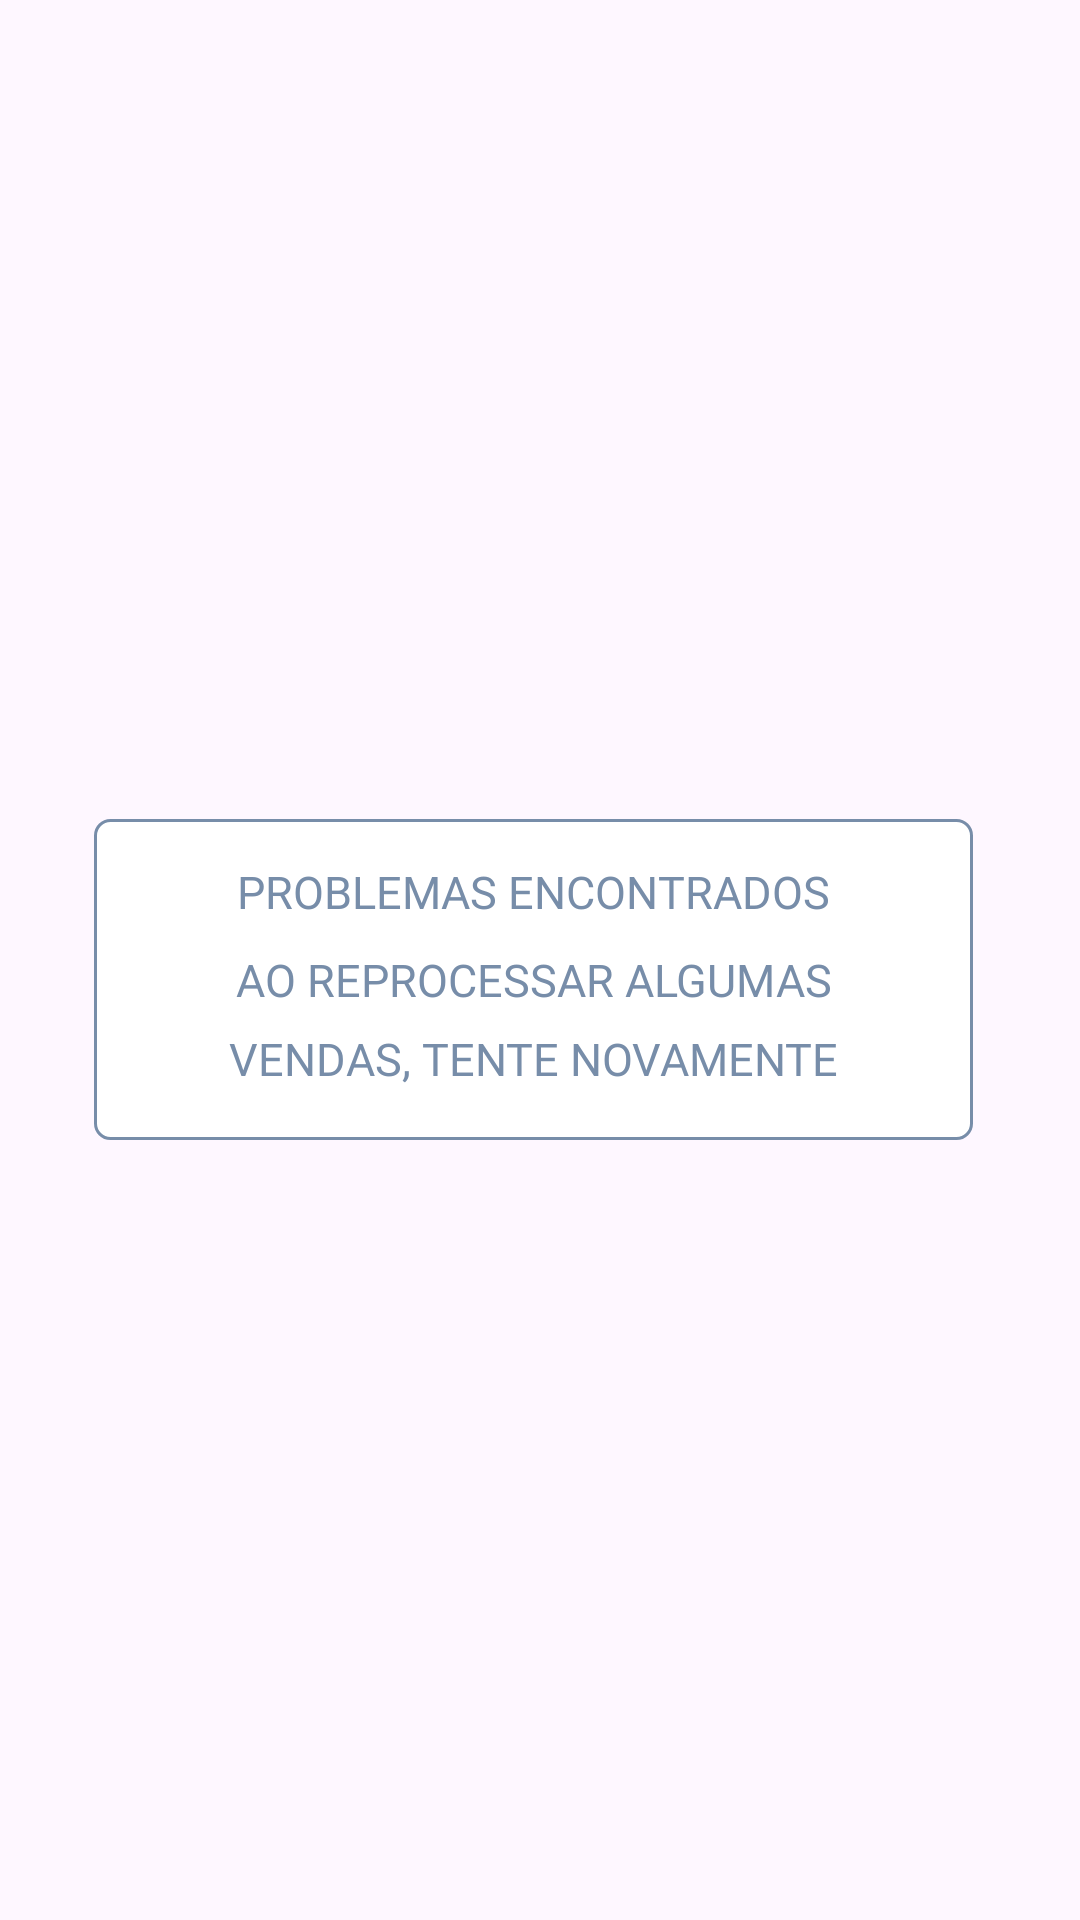

This screen was rendered from an Android layout file. Write that file and the resources it references.
<!-- AndroidManifest.xml: application theme Theme.SalesBuddy -->
<!-- res/layout/fragment_blur_pop_up_error.xml -->
<?xml version="1.0" encoding="utf-8"?>
<androidx.constraintlayout.widget.ConstraintLayout xmlns:android="http://schemas.android.com/apk/res/android"
    xmlns:app="http://schemas.android.com/apk/res-auto"
    xmlns:tools="http://schemas.android.com/tools"
    android:layout_width="match_parent"
    android:layout_height="match_parent"
    tools:context=".views.fragment.popup.BlurPopUpReprocessedError">

    <androidx.constraintlayout.widget.ConstraintLayout
        android:layout_width="293dp"
        android:layout_height="107dp"
        android:background="@drawable/bg_field_inpt"
        app:layout_constraintBottom_toBottomOf="parent"
        app:layout_constraintEnd_toEndOf="parent"
        app:layout_constraintHorizontal_bias="0.467"
        app:layout_constraintStart_toStartOf="parent"
        app:layout_constraintTop_toTopOf="parent"
        app:layout_constraintVertical_bias="0.512">

        <TextView
            android:id="@+id/textView6"
            android:layout_width="wrap_content"
            android:layout_height="wrap_content"
            android:fontFamily="@font/montserrat_medium"
            android:text="AO REPROCESSAR ALGUMAS"
            android:textColor="@color/azul"
            android:textSize="15sp"
            app:layout_constraintBottom_toBottomOf="parent"
            app:layout_constraintEnd_toEndOf="parent"
            app:layout_constraintStart_toStartOf="parent"
            app:layout_constraintTop_toTopOf="parent" />

        <TextView
            android:id="@+id/textView5"
            android:layout_width="wrap_content"
            android:layout_height="wrap_content"
            android:layout_marginTop="5dp"
            android:fontFamily="@font/montserrat_medium"
            android:text="PROBLEMAS ENCONTRADOS"
            android:textColor="@color/azul"
            android:textSize="15sp"
            app:layout_constraintBottom_toTopOf="@+id/textView6"
            app:layout_constraintEnd_toEndOf="parent"
            app:layout_constraintStart_toStartOf="parent"
            app:layout_constraintTop_toTopOf="parent" />

        <TextView
            android:id="@+id/txtEmailPopUp"
            android:layout_width="wrap_content"
            android:layout_height="wrap_content"
            android:layout_marginTop="9dp"
            android:layout_marginBottom="20dp"
            android:fontFamily="@font/montserrat_medium"
            android:text="VENDAS, TENTE NOVAMENTE"
            android:textColor="@color/azul"
            android:textSize="15sp"
            app:layout_constraintBottom_toBottomOf="parent"
            app:layout_constraintEnd_toEndOf="parent"
            app:layout_constraintStart_toStartOf="parent"
            app:layout_constraintTop_toBottomOf="@+id/textView6" />
    </androidx.constraintlayout.widget.ConstraintLayout>
</androidx.constraintlayout.widget.ConstraintLayout>
<!-- resources referenced by this layout -->
<resources>
  <color name="azul">#778DA9</color>
  <!-- drawable bg_field_inpt (drawable) -->
  <?xml version="1.0" encoding="utf-8"?>
  <shape xmlns:android="http://schemas.android.com/apk/res/android">
      <solid android:color="@color/branca"/>
      <stroke android:width="1dp" android:color="@color/azul" />
      <corners android:radius="5dp"/>
      <padding android:left="0dp" android:top="0dp" android:right="0dp" android:bottom="0dp" />
  </shape>
  <style name="Theme.SalesBuddy" parent="Base.Theme.SalesBuddy" />
  <color name="branca">#FFFFFF</color>
  <style name="Base.Theme.SalesBuddy" parent="Theme.Material3.DayNight.NoActionBar">
          
          <item name="colorPrimary">@color/azulEscuro</item>
          <item name="colorSecondary">@color/azul</item>
          <item name="colorTertiary">@color/branca</item>
      </style>
  <color name="azulEscuro">#415A77</color>
</resources>
